Run: headless pygame with SDL's dummy video driver; simulated clock (each Clock.tick advances the game by its frame time, no real sleeping); random seed 0; keys injected as events and as key.get_pressed() state; no mouse input.
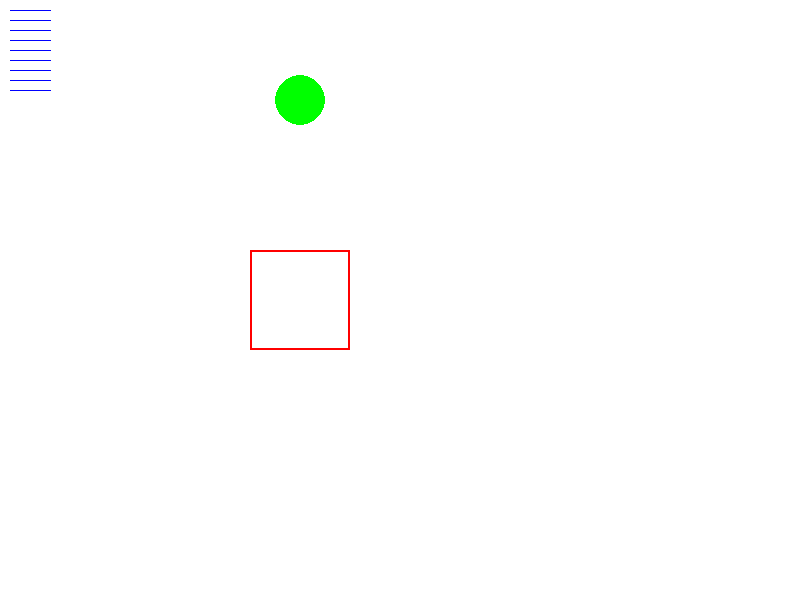
Frame 1 of 4 · flips 1–60 · no input
Frame 2 of 4 · flips 61–180 · tapped SPACE, RETURN · held RIGHT (→), D · screen unchanged from frame 1, image omitted
Frame 3 of 4 · flips 181–300 · held DOWN (↓), S · screen unchanged from frame 2, image omitted
Frame 4 of 4 · flips 301–420 · held LEFT (←), A, UP (↑), W · screen unchanged from frame 3, image omitted

The pygame program that drew these frames:

import pygame

WIDTH = 800
HEIGHT = 600
FPS = 30

WHITE = (255, 255, 255)
BLACK = (0, 0, 0)
RED = (255, 0, 0)
GREEN = (0, 255, 0)
BLUE = (0, 0, 255)

pygame.init()
screen = pygame.display.set_mode((WIDTH, HEIGHT))
pygame.display.set_caption("Learning pygame")

running = True

while running:
    for event in pygame.event.get():
        if event.type == pygame.QUIT:
            running = False
    screen.fill(WHITE)

    pygame.draw.rect(screen, RED, [250, 250, 100, 100], 2) # where to draw?, which color?, [x, y, width, height], border-radius
    pygame.draw.circle(screen, GREEN, [300, 100], 25)

    for i in range(10, 100, 10):
        pygame.draw.aaline(screen, BLUE, [10, i], [50, i], 2)

    

    pygame.display.flip()
pygame.quit()
